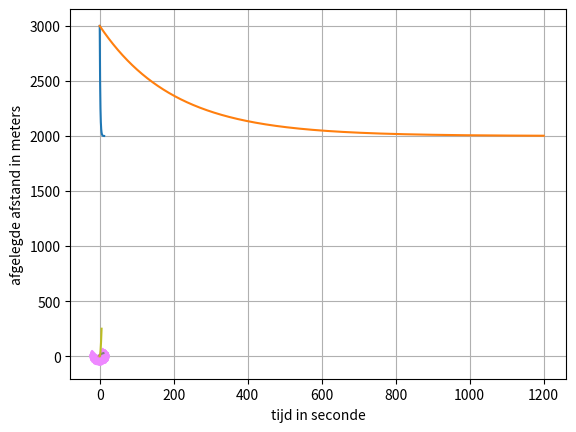

The script that saved this image:
import matplotlib.pyplot as plt
%matplotlib inline
import numpy as np
np.set_printoptions(suppress=True)

num_steps = 12
mieren = np.zeros(num_steps + 1)
t = np.zeros(num_steps + 1)
mieren[0] = 3000
t[0] = 0

for step in range(num_steps):
    t[step+1] = t[step] + 1
    mieren[step+1] = mieren[step] + 1000 - 0.5 * mieren[step]

plt.plot(t, mieren)

mieren[-1]

h = 0.01
num_steps = int(12/h)
mieren = np.zeros(num_steps + 1)
t = np.zeros(num_steps + 1)
mieren[0] = 3000
t[0] = 0

for step in range(num_steps):
    t[step+1] = t[step] + 1
    mieren[step+1] = mieren[step] + h*(1000 - 0.5 * mieren[step])

plt.plot(t, mieren)

mieren[-1]

h = 1
num_steps = int(3/h)

y = np.zeros(num_steps + 1)
t = np.zeros(num_steps + 1)
y[0] = 0
t[0] = 0 

for step in range(num_steps):
    t[step+1] = t[step] + h
    y[step+1] = y[step] + h*( y[step] * 0.5 + 1 )

plt.plot(t,y)

# Bij een te grote h is deze erg onnauwkeurig
y[-1]

h = 0.01 #kies een kleinere stapgrootte
num_steps = int(3/h)
y = np.zeros(num_steps + 1)
t = np.zeros(num_steps + 1)
y[0] = 0

for step in range(num_steps):
    t[step + 1] = t[step] + h
    y[step + 1] = y[step] + h * (1 + 0.5 * y[step])

plt.plot(t,y)
plt.xlabel('t')
plt.ylabel('y')
plt.grid(True, which = 'both')

y[-1]

h = 0.01
num_steps = int(3/h)

t = np.zeros(num_steps+1)
y = np.zeros(num_steps+1)
t[0] = 1
y[0] = 2

for step in range(num_steps):
    t[step + 1] = t[step] + h
    y[step + 1] = y[step] + h*(1 + t[step] - y[step])

plt.plot(t,y)
plt.xlabel('t')
plt.ylabel('y')
plt.grid(True, which = 'both')

num_steps = 200
h = 0.1

t = np.zeros(num_steps + 1)
x = np.zeros(num_steps + 1)
y = np.zeros(num_steps + 1)
x[0] = 1
y[0] = -1

for step in range(num_steps):
    x[step + 1] = x[step] + h * (np.sin(x[step])-y[step])
    y[step +1 ] = y[step] + h * (x[step] + np.exp(-y[step]))

plt.plot(x,y)

STREAM, QUIVER = 1, 2

plot_decor = 1

x_grid = np.arange(-3.5, 2.1, 0.5)
y_grid = np.arange(-1.5, 3.1, 0.5)
X,Y = np.meshgrid(x_grid, y_grid)
Ex = np.sin(X) - Y
Ey = X + np.exp(-Y)

if plot_decor == QUIVER:
    plt.quiver(X,Y,Ex,Ey, linewidth=None, color='#cccccc')
elif plot_decor == STREAM:
    plt.streamplot(X, Y, Ex, Ey, density=1.0, linewidth=None, color='#ee88ff')


plt.plot(x,y)
plt.show()

h = 0.1
num_steps = int(10/h)

t = np.zeros(num_steps+1)
y = np.zeros(num_steps+1)
y[0] = 8

for step in range(num_steps):
    t[step + 1] = t[step] + h
    y[step + 1] = y[step] + h*(5 - 0.15 *y[step])

plt.plot(t,y)
plt.xlabel('tijd in uren')
plt.ylabel('hoeveelheid chemische stof')
plt.grid(True, which = 'both')

h = 0.01 #stapgrootte
num_steps = int(5/h) #we bekijken 5 seconden
a = 20

x = np.zeros(num_steps + 1)
v = np.zeros(num_steps + 1)
t = np.zeros(num_steps + 1)
x[0] = 0
v[0] = 0
t[0] = 0

for step in range(num_steps):
    t[step + 1] = t[step] + h
    x[step + 1] = x[step] + h*v[step]
    v[step + 1] = v[step] + h*20
    

plt.plot(t,x)
plt.xlabel('tijd in seconde')
plt.ylabel('afgelegde afstand in meters')

x[-1]